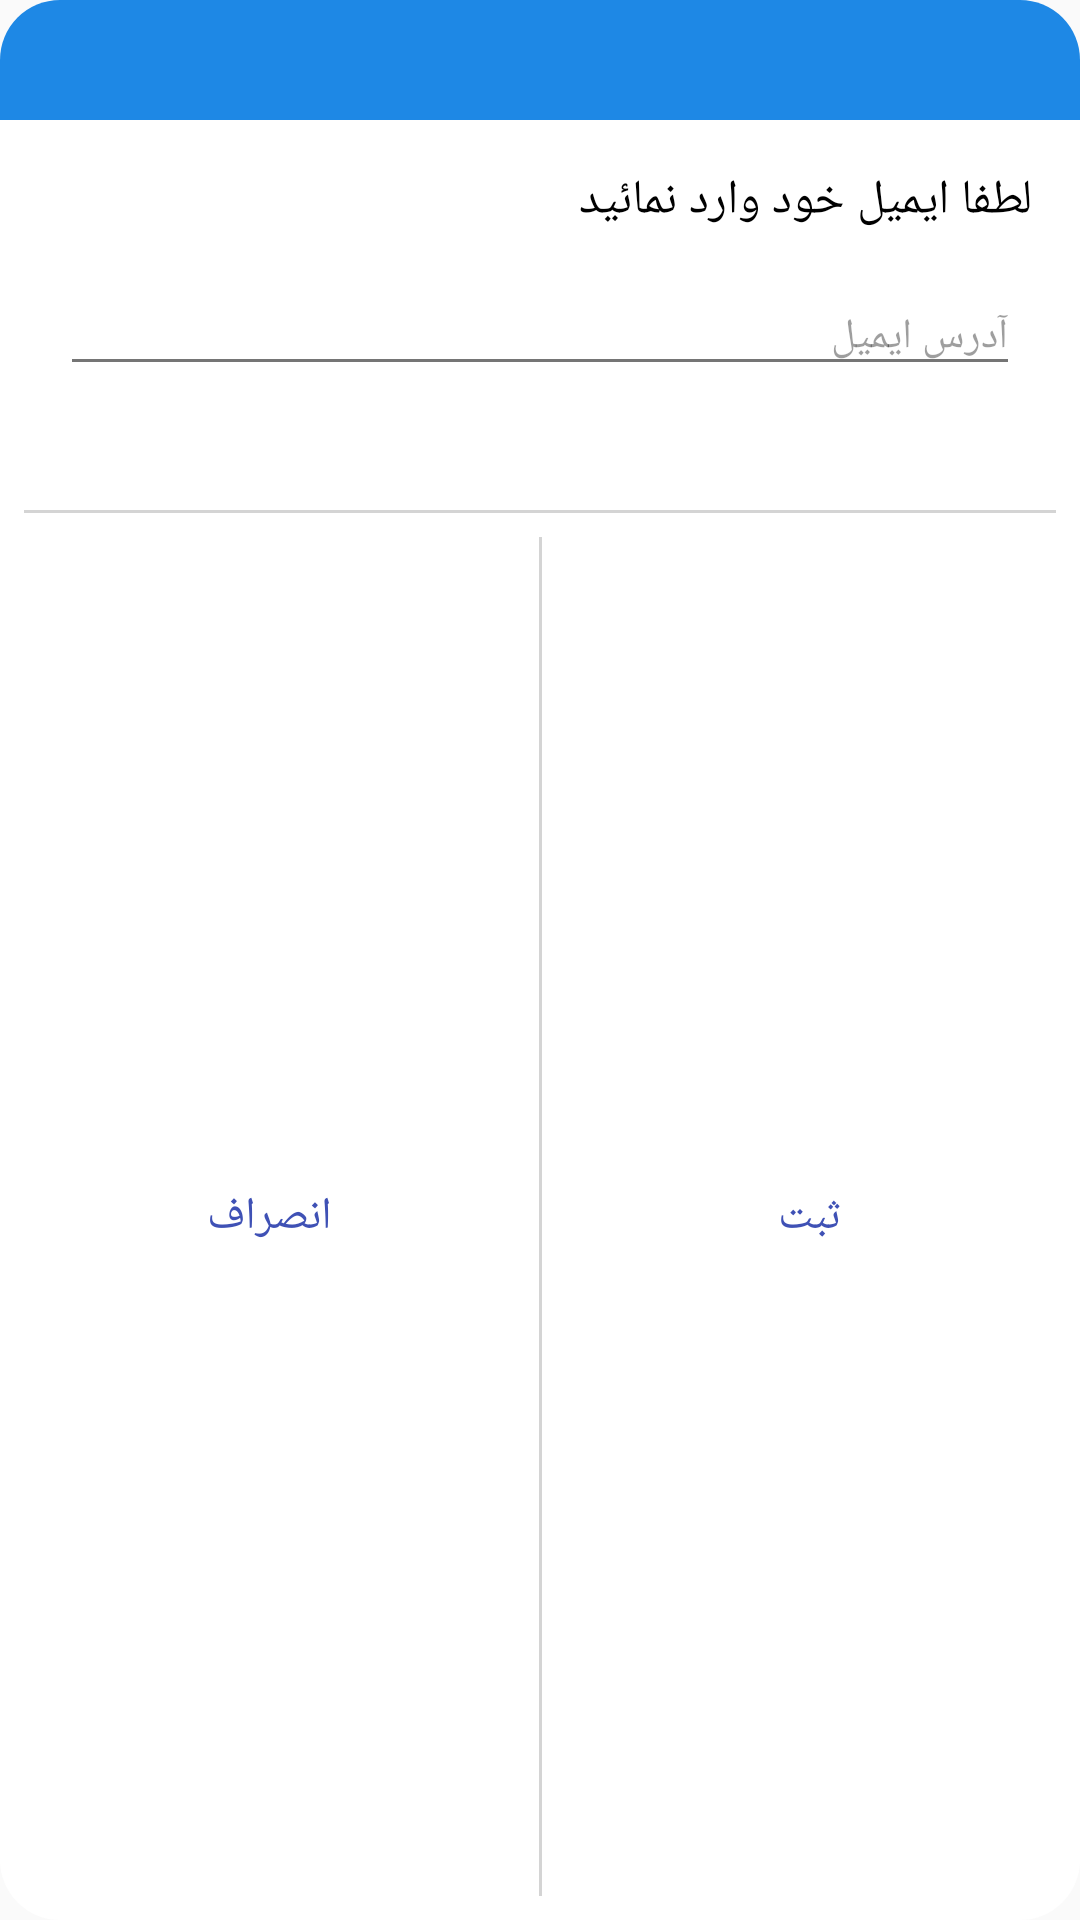

Android layout source for this screen:
<!-- AndroidManifest.xml: application theme AppTheme -->
<!-- res/layout/alert_email.xml -->
<?xml version="1.0" encoding="utf-8"?>
<android.support.constraint.ConstraintLayout xmlns:android="http://schemas.android.com/apk/res/android"
    xmlns:app="http://schemas.android.com/apk/res-auto"
    android:layout_width="match_parent"
    android:layout_height="wrap_content"
    android:background="@drawable/transparent_no_padding"
    android:layoutDirection="rtl"
    android:minHeight="190dp">

    <View
        android:id="@+id/line5"
        android:layout_width="match_parent"
        android:layout_height="1dp"

        android:layout_gravity="bottom"

        android:layout_marginBottom="50dp"
        android:layout_marginEnd="8dp"
        android:layout_marginStart="8dp"
        android:layout_marginTop="130dp"
        android:alpha="0.5"
        android:background="@android:color/darker_gray"
        app:layout_constraintBottom_toBottomOf="parent"
        app:layout_constraintEnd_toEndOf="parent"
        app:layout_constraintHorizontal_bias="0.0"
        app:layout_constraintStart_toStartOf="parent"
        app:layout_constraintTop_toBottomOf="@+id/textView13"
        app:layout_constraintVertical_bias="0.0" />

    <View
        android:id="@+id/line6"
        android:layout_width="1dp"
        android:layout_height="0dp"

        android:layout_gravity="bottom"

        android:layout_marginBottom="8dp"
        android:layout_marginEnd="8dp"
        android:layout_marginStart="8dp"
        android:layout_marginTop="8dp"
        android:alpha="0.5"
        android:background="@android:color/darker_gray"
        app:layout_constraintBottom_toBottomOf="parent"
        app:layout_constraintEnd_toEndOf="parent"
        app:layout_constraintHorizontal_bias="0.5"
        app:layout_constraintStart_toStartOf="parent"
        app:layout_constraintTop_toBottomOf="@+id/line5" />

    <TextView
        android:id="@+id/textView13"
        android:layout_width="0dp"
        android:layout_height="40dp"
        android:background="@drawable/transparent_up_padding"
        android:fontFamily="@font/iransansbold"
        android:gravity="center_vertical"
        android:paddingRight="30dp"
        android:textAlignment="textStart"
        android:textColor="@color/white"
        android:textDirection="rtl"
        android:textSize="16sp"
        app:layout_constraintEnd_toEndOf="parent"
        app:layout_constraintHorizontal_bias="1.0"
        app:layout_constraintStart_toStartOf="parent"
        app:layout_constraintTop_toTopOf="parent" />

    <TextView
        android:id="@+id/textView16"
        android:layout_width="0dp"
        android:layout_height="wrap_content"
        android:layout_marginBottom="20dp"
        android:layout_marginEnd="8dp"
        android:layout_marginStart="16dp"
        android:layout_marginTop="16dp"
        android:fontFamily="@font/iransans"
        android:text="@string/set_email"
        android:textColor="@color/black"
        android:textDirection="rtl"
        android:textSize="16sp"
        app:layout_constraintBottom_toTopOf="@+id/line5"
        app:layout_constraintEnd_toEndOf="parent"
        app:layout_constraintHorizontal_bias="0.0"
        app:layout_constraintStart_toStartOf="parent"
        app:layout_constraintTop_toBottomOf="@+id/textView13"
        app:layout_constraintVertical_bias="0.0" />

    <TextView
        android:id="@+id/cancel"
        android:layout_width="wrap_content"
        android:layout_height="wrap_content"
        android:layout_marginEnd="8dp"
        android:layout_marginStart="8dp"
        android:fontFamily="@font/iransansbold"
        android:text="@string/cancell"
        android:textColor="@color/colorPrimary"
        android:textSize="15sp"
        app:layout_constraintBaseline_toBaselineOf="@+id/save"
        app:layout_constraintEnd_toEndOf="parent"
        app:layout_constraintEnd_toStartOf="@+id/line6"
        app:layout_constraintHorizontal_bias="0.5"
        app:layout_constraintStart_toEndOf="@+id/line6"
        app:layout_constraintStart_toStartOf="parent" />

    <TextView
        android:id="@+id/save"
        android:layout_width="wrap_content"
        android:layout_height="wrap_content"
        android:layout_marginBottom="8dp"
        android:layout_marginEnd="8dp"
        android:layout_marginStart="8dp"
        android:layout_marginTop="8dp"
        android:fontFamily="@font/iransansbold"
        android:text="@string/save"
        android:textColor="@color/colorPrimary"
        android:textSize="15sp"
        app:layout_constraintBottom_toBottomOf="parent"
        app:layout_constraintEnd_toStartOf="@+id/line6"
        app:layout_constraintHorizontal_bias="0.5"
        app:layout_constraintStart_toStartOf="parent"
        app:layout_constraintTop_toBottomOf="@+id/line5" />

    <EditText
        android:id="@+id/editText"
        android:layout_width="0dp"
        android:layout_height="wrap_content"
        android:layout_marginBottom="8dp"
        android:layout_marginEnd="20dp"
        android:layout_marginStart="20dp"
        android:layout_marginTop="15dp"
        android:fontFamily="@font/iransans"
        android:hint="آدرس ایمیل"
        android:inputType="textEmailAddress"
        android:textSize="14sp"
        android:theme="@style/BlueAccent"
        app:layout_constraintBottom_toBottomOf="parent"
        app:layout_constraintEnd_toEndOf="parent"
        app:layout_constraintHorizontal_bias="0.0"
        app:layout_constraintStart_toStartOf="parent"
        app:layout_constraintTop_toBottomOf="@+id/textView16"
        app:layout_constraintVertical_bias="0.0" />

</android.support.constraint.ConstraintLayout>
<!-- resources referenced by this layout -->
<resources>
  <color name="black">#000000</color>
  <color name="colorPrimary">#3f51b5</color>
  <color name="white">#ffffff</color>
  <!-- drawable transparent_no_padding (drawable) -->
  <?xml version="1.0" encoding="utf-8"?>
  <shape xmlns:android="http://schemas.android.com/apk/res/android">
      <solid
          android:color="@color/white" />
      <corners
          android:radius="20dp" />
      <padding
  
           />
  
  </shape>
  <!-- drawable transparent_up_padding (drawable) -->
  <?xml version="1.0" encoding="utf-8"?>
  <shape xmlns:android="http://schemas.android.com/apk/res/android">
      <solid android:color="@color/blue_sky" />
      <corners
          android:topLeftRadius="20dp"
          android:topRightRadius="20dp" />
  </shape>
  <string name="cancell">انصراف</string>
  <string name="save">ثبت</string>
  <string name="set_email">لطفا ایمیل خود وارد نمائید</string>
  <style name="BlueAccent" parent="ThemeOverlay.AppCompat.Light">
          <item name="colorAccent">@color/blue_sky</item>
      </style>
  <style name="AppTheme" parent="Theme.AppCompat.Light.NoActionBar">
          <item name="drawerArrowStyle">@style/DrawerArrowStyle</item>
          <item name="colorPrimaryDark">@color/actionBar</item>
          
      </style>
  <color name="blue_sky">#1e88e5</color>
  <style name="DrawerArrowStyle" parent="Widget.AppCompat.DrawerArrowToggle">
          <item name="spinBars">true</item>
          <item name="color">@android:color/white</item>
      </style>
  <color name="actionBar">#244689</color>
</resources>
